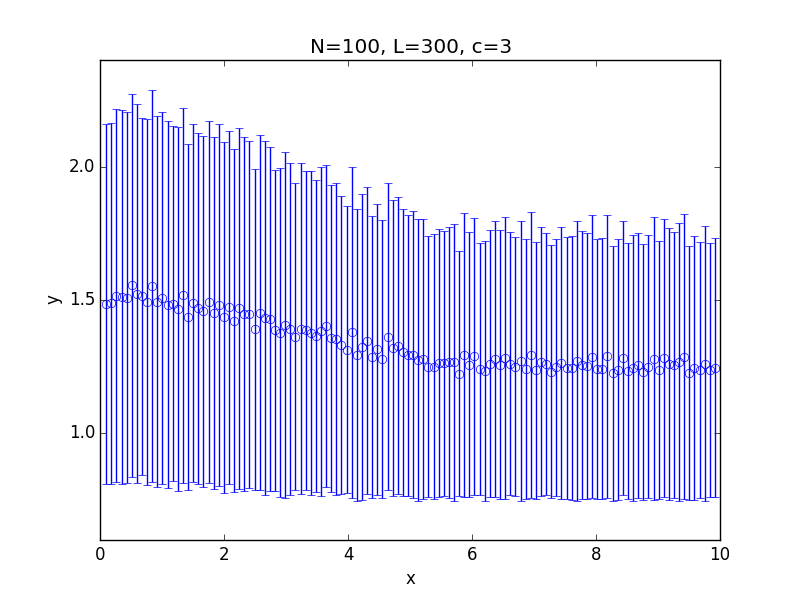

The table this chart was drawn from, first rows:
x; 0.100000; 0.182500; 0.265000; 0.347500; 0.430000; 0.512500; 0.595000; 0.677500; 0.760000; 0.842500; 0.925000; 1.007500; 1.090000; 1.172500; 1.255000; 1.337500; 1.420000; 1.502500; 1.585000; 1.667500; 1.750000; 1.832500; 1.915000
y; 1.485; 1.488; 1.516; 1.512; 1.509; 1.556; 1.524; 1.513; 1.493; 1.552; 1.494; 1.508; 1.483; 1.487; 1.467; 1.517; 1.437; 1.49; 1.468; 1.457; 1.494; 1.451; 1.482
std; 0.6757; 0.6774; 0.7004; 0.7018; 0.6968; 0.718; 0.7118; 0.6677; 0.6851; 0.7359; 0.696; 0.6973; 0.6879; 0.6654; 0.6822; 0.7029; 0.649; 0.6717; 0.6566; 0.6582; 0.6786; 0.6596; 0.6793
